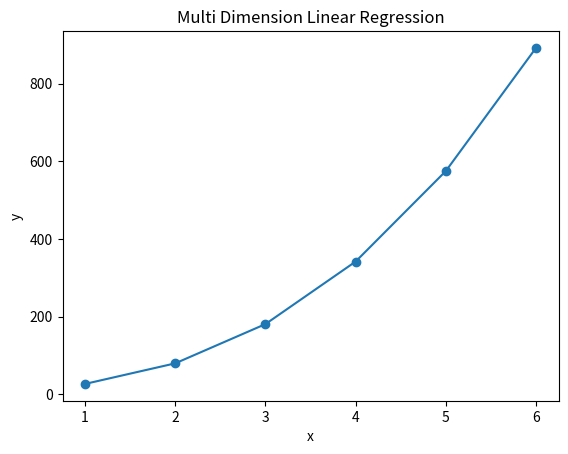

Reproduce this figure in Python.
import numpy as np
import matplotlib.pyplot as plt
import math

# Create some training samples.

Xraw = np.array([1, 2, 3, 4, 5, 6])

# Our original input sample are 2, 3, 9 & 12. We choose
# to include each value to the power of 0, 1 & 2 in
# separate columns of our input.
#
# By preparing our input values in this way, the algorithm 
# can derive a polynomial (i.e. a curved plane or hyper-plane).
X = np.array([
  [math.pow(Xraw[0], 0), math.pow(Xraw[0], 1), math.pow(Xraw[0],2), math.pow(Xraw[0],3)],
  [math.pow(Xraw[1], 0), math.pow(Xraw[1], 1), math.pow(Xraw[1],2), math.pow(Xraw[1],3)],
  [math.pow(Xraw[2], 0), math.pow(Xraw[2], 1), math.pow(Xraw[2],2), math.pow(Xraw[2],3)],
  [math.pow(Xraw[3], 0), math.pow(Xraw[3], 1), math.pow(Xraw[3],2), math.pow(Xraw[3],3)],
  [math.pow(Xraw[4], 0), math.pow(Xraw[4], 1), math.pow(Xraw[4],2), math.pow(Xraw[4],3)],
  [math.pow(Xraw[5], 0), math.pow(Xraw[5], 1), math.pow(Xraw[5],2), math.pow(Xraw[5],3)] ])

Y = np.array([27, 80, 181, 342, 575, 892])

# Derive the weights that give the lowest error.
w = np.linalg.solve(np.dot(X.T, X), np.dot(X.T, Y))

# Calcualte the predicted y values.
Yhat = np.dot(X, w)

# Calculate a score of the accuracy of our predictions.
d1 = Y - Yhat
d2 = Y - Y.mean()
rsquared = 1 - d1.dot(d1) / d2.dot(d2)

# Plot the training points and predicted line of best fit
plt.scatter(Xraw, Y)
plt.plot(Xraw, Yhat)
plt.title("Multi Dimension Linear Regression")
plt.xlabel("x")
plt.ylabel("y")
plt.show()
